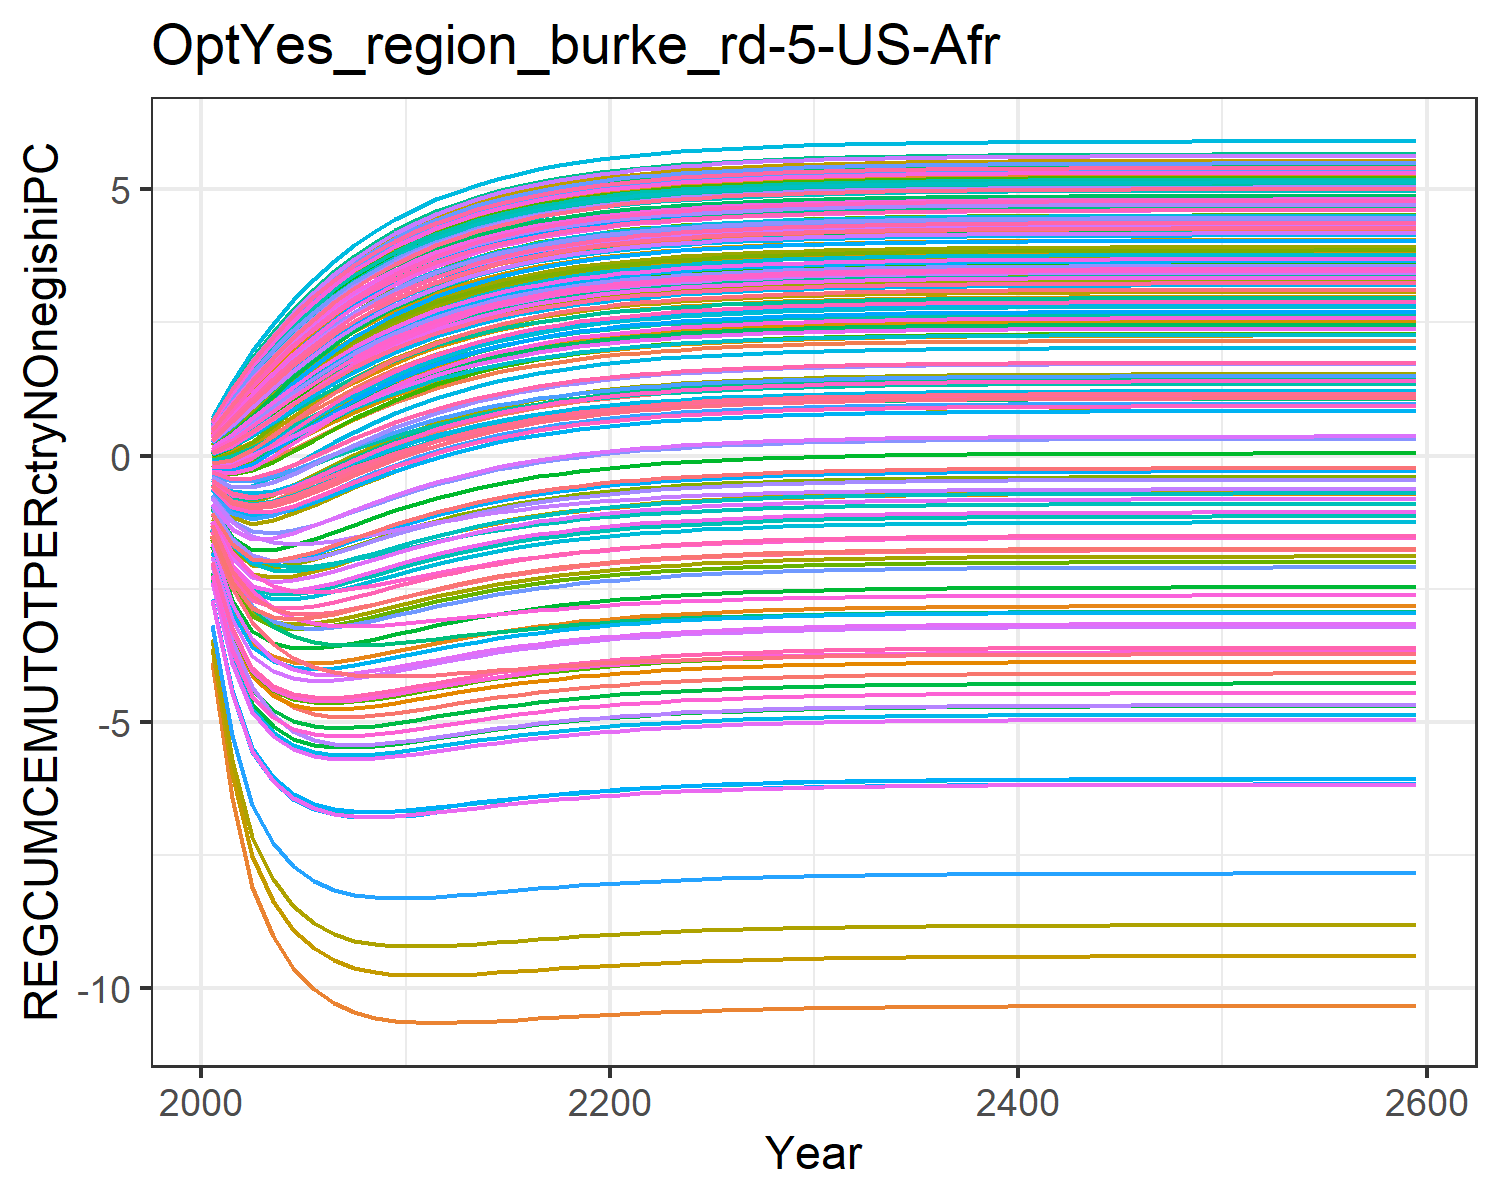

Source data for this figure (header and first rows):
-1.8927983449656178, -0.6237056291404299, -0.04560242856733998, 0.5239057545132222, 0.2936834778693437, -0.20928471559883555, 0.6022118793093816, 0.6234176394646384, 0.10168237958624993, -3.8711406639901638, 0.6063095311513966, -1.7827421327198998, -2.073021025695289, -1.0233953453663824, 0.1793036335423146, 0.4090240248828664, 0.4238419089047091, -0.012768122942178328, 0.13792971749105953, -0.1104840848162949, -0.17869051210934828, 0.18316200428395235, 0.2471950601394507, 0.5465404302448403
-3.208, -0.9023, 0.02192, 1.036, 0.6404, -0.2656, 1.15, 1.184, 0.2811, -6.429, 1.154, -2.876, -3.37, -1.686, 0.4178, 0.8366, 0.8652, 0.08002, 0.3453, -0.05906, -0.1764, 0.449, 0.5596, 1.067
-3.997, -0.9616, 0.187, 1.516, 1.002, -0.1901, 1.648, 1.695, 0.5275, -8.089, 1.653, -3.508, -4.145, -2.017, 0.7073, 1.253, 1.296, 0.2637, 0.6124, 0.08332, -0.06987, 0.7502, 0.8952, 1.568
-4.462, -0.8459, 0.3969, 1.954, 1.354, -0.04649, 2.095, 2.152, 0.798, -9.02, 2.102, -3.767, -4.498, -2.153, 1.01, 1.643, 1.701, 0.4877, 0.8986, 0.2697, 0.08988, 1.057, 1.228, 2.034
-4.722, -0.6781, 0.6229, 2.349, 1.685, 0.1295, 2.492, 2.559, 1.07, -9.617, 2.502, -3.874, -4.674, -2.172, 1.306, 2, 2.072, 0.7245, 1.183, 0.4732, 0.2733, 1.353, 1.543, 2.458
-4.854, -0.4933, 0.8486, 2.702, 1.989, 0.3171, 2.842, 2.918, 1.331, -10.01, 2.856, -3.897, -4.749, -2.124, 1.586, 2.323, 2.407, 0.9586, 1.453, 0.678, 0.4628, 1.629, 1.835, 2.837
-4.905, -0.3082, 1.065, 3.014, 2.264, 0.5041, 3.151, 3.234, 1.574, -10.27, 3.168, -3.873, -4.764, -2.039, 1.844, 2.612, 2.706, 1.181, 1.704, 0.8753, 0.6482, 1.883, 2.101, 3.173
-4.906, -0.13, 1.267, 3.289, 2.51, 0.683, 3.422, 3.512, 1.797, -10.44, 3.442, -3.82, -4.742, -1.935, 2.078, 2.868, 2.972, 1.388, 1.933, 1.06, 0.8239, 2.112, 2.34, 3.47
-4.876, 0.03689, 1.452, 3.531, 2.73, 0.85, 3.659, 3.755, 1.999, -10.55, 3.681, -3.751, -4.698, -1.825, 2.289, 3.095, 3.207, 1.577, 2.139, 1.231, 0.9868, 2.318, 2.553, 3.731
-4.829, 0.1911, 1.619, 3.742, 2.924, 1.003, 3.866, 3.966, 2.179, -10.61, 3.891, -3.674, -4.64, -1.715, 2.477, 3.294, 3.413, 1.748, 2.323, 1.385, 1.136, 2.501, 2.742, 3.959
-4.772, 0.3317, 1.768, 3.927, 3.095, 1.141, 4.047, 4.151, 2.34, -10.63, 4.073, -3.594, -4.576, -1.609, 2.643, 3.469, 3.594, 1.9, 2.487, 1.525, 1.27, 2.663, 2.909, 4.157
-4.711, 0.4582, 1.902, 4.088, 3.245, 1.265, 4.204, 4.311, 2.481, -10.64, 4.232, -3.516, -4.51, -1.509, 2.789, 3.622, 3.752, 2.036, 2.631, 1.649, 1.391, 2.806, 3.056, 4.331
-4.651, 0.5713, 2.02, 4.229, 3.377, 1.376, 4.341, 4.451, 2.607, -10.64, 4.371, -3.442, -4.445, -1.417, 2.918, 3.756, 3.89, 2.156, 2.758, 1.759, 1.498, 2.932, 3.185, 4.481
-4.592, 0.6717, 2.124, 4.351, 3.492, 1.475, 4.46, 4.572, 2.717, -10.62, 4.491, -3.373, -4.384, -1.333, 3.032, 3.873, 4.01, 2.262, 2.87, 1.857, 1.594, 3.042, 3.298, 4.612
-4.538, 0.7605, 2.216, 4.457, 3.592, 1.562, 4.563, 4.678, 2.813, -10.61, 4.595, -3.31, -4.327, -1.258, 3.131, 3.975, 4.115, 2.355, 2.968, 1.944, 1.678, 3.139, 3.396, 4.725
-4.487, 0.8387, 2.297, 4.549, 3.68, 1.638, 4.653, 4.769, 2.898, -10.58, 4.686, -3.252, -4.274, -1.191, 3.217, 4.063, 4.206, 2.436, 3.053, 2.02, 1.753, 3.223, 3.482, 4.823
-4.441, 0.9074, 2.368, 4.629, 3.756, 1.706, 4.731, 4.849, 2.971, -10.56, 4.765, -3.201, -4.227, -1.131, 3.292, 4.14, 4.285, 2.508, 3.128, 2.086, 1.818, 3.297, 3.557, 4.908
-4.399, 0.9676, 2.429, 4.698, 3.822, 1.765, 4.798, 4.917, 3.036, -10.54, 4.833, -3.154, -4.184, -1.078, 3.358, 4.207, 4.354, 2.57, 3.193, 2.145, 1.875, 3.361, 3.623, 4.982
-4.361, 1.02, 2.483, 4.758, 3.879, 1.816, 4.856, 4.977, 3.092, -10.52, 4.892, -3.113, -4.145, -1.032, 3.415, 4.265, 4.413, 2.624, 3.249, 2.196, 1.925, 3.416, 3.679, 5.046
-4.328, 1.066, 2.53, 4.81, 3.929, 1.861, 4.907, 5.028, 3.14, -10.5, 4.943, -3.076, -4.111, -0.9907, 3.465, 4.315, 4.465, 2.672, 3.298, 2.24, 1.969, 3.465, 3.729, 5.101
-4.298, 1.106, 2.571, 4.855, 3.973, 1.901, 4.951, 5.073, 3.182, -10.48, 4.987, -3.044, -4.08, -0.9547, 3.507, 4.359, 4.509, 2.713, 3.341, 2.279, 2.007, 3.507, 3.771, 5.148
-4.271, 1.141, 2.606, 4.894, 4.01, 1.935, 4.988, 5.111, 3.219, -10.46, 5.025, -3.016, -4.053, -0.9232, 3.545, 4.397, 4.548, 2.749, 3.378, 2.313, 2.041, 3.543, 3.808, 5.189
-4.248, 1.171, 2.637, 4.928, 4.043, 1.965, 5.021, 5.145, 3.251, -10.45, 5.059, -2.991, -4.03, -0.8956, 3.577, 4.429, 4.581, 2.78, 3.41, 2.342, 2.069, 3.575, 3.84, 5.225
-4.227, 1.198, 2.664, 4.957, 4.071, 1.99, 5.049, 5.173, 3.278, -10.43, 5.087, -2.969, -4.009, -0.8716, 3.605, 4.458, 4.61, 2.807, 3.438, 2.368, 2.095, 3.602, 3.868, 5.255
-4.209, 1.221, 2.687, 4.982, 4.095, 2.013, 5.074, 5.198, 3.302, -10.42, 5.112, -2.95, -3.991, -0.8506, 3.629, 4.482, 4.635, 2.83, 3.462, 2.39, 2.116, 3.626, 3.892, 5.282
-4.194, 1.24, 2.707, 5.004, 4.116, 2.032, 5.095, 5.22, 3.323, -10.41, 5.133, -2.933, -3.975, -0.8324, 3.65, 4.503, 4.657, 2.85, 3.483, 2.409, 2.135, 3.647, 3.913, 5.305
-4.18, 1.258, 2.724, 5.023, 4.134, 2.049, 5.113, 5.238, 3.341, -10.4, 5.152, -2.918, -3.961, -0.8165, 3.668, 4.521, 4.676, 2.868, 3.501, 2.426, 2.152, 3.664, 3.931, 5.325
-4.168, 1.272, 2.739, 5.039, 4.15, 2.064, 5.129, 5.254, 3.356, -10.39, 5.168, -2.906, -3.948, -0.8026, 3.684, 4.537, 4.692, 2.883, 3.516, 2.441, 2.166, 3.68, 3.947, 5.342
-4.157, 1.285, 2.752, 5.053, 4.164, 2.077, 5.143, 5.268, 3.37, -10.38, 5.182, -2.894, -3.938, -0.7906, 3.698, 4.551, 4.706, 2.896, 3.53, 2.453, 2.179, 3.693, 3.96, 5.356
-4.148, 1.297, 2.764, 5.065, 4.175, 2.088, 5.155, 5.28, 3.381, -10.38, 5.193, -2.885, -3.928, -0.7802, 3.709, 4.563, 4.718, 2.907, 3.542, 2.464, 2.189, 3.705, 3.972, 5.369
-4.14, 1.306, 2.773, 5.076, 4.186, 2.097, 5.165, 5.291, 3.391, -10.37, 5.204, -2.876, -3.92, -0.7712, 3.72, 4.573, 4.728, 2.917, 3.552, 2.473, 2.199, 3.715, 3.982, 5.38
-4.133, 1.315, 2.782, 5.085, 4.194, 2.105, 5.174, 5.3, 3.4, -10.36, 5.213, -2.869, -3.913, -0.7633, 3.728, 4.582, 4.737, 2.926, 3.56, 2.482, 2.207, 3.723, 3.991, 5.389
-4.127, 1.322, 2.789, 5.092, 4.202, 2.113, 5.181, 5.307, 3.407, -10.36, 5.22, -2.863, -3.907, -0.7565, 3.736, 4.589, 4.745, 2.933, 3.568, 2.489, 2.214, 3.731, 3.998, 5.397
-4.121, 1.328, 2.796, 5.099, 4.209, 2.119, 5.188, 5.314, 3.414, -10.36, 5.227, -2.857, -3.902, -0.7506, 3.743, 4.596, 4.752, 2.939, 3.574, 2.495, 2.22, 3.737, 4.005, 5.405
-4.117, 1.334, 2.801, 5.105, 4.214, 2.124, 5.194, 5.32, 3.419, -10.35, 5.233, -2.852, -3.897, -0.7455, 3.748, 4.602, 4.758, 2.945, 3.58, 2.5, 2.225, 3.743, 4.01, 5.411
-4.113, 1.338, 2.806, 5.11, 4.219, 2.129, 5.198, 5.325, 3.424, -10.35, 5.238, -2.848, -3.893, -0.7411, 3.753, 4.607, 4.763, 2.95, 3.585, 2.505, 2.229, 3.747, 4.015, 5.416
-4.109, 1.342, 2.81, 5.114, 4.223, 2.133, 5.203, 5.329, 3.428, -10.35, 5.242, -2.845, -3.89, -0.7373, 3.757, 4.611, 4.767, 2.954, 3.589, 2.509, 2.233, 3.752, 4.019, 5.42
-4.106, 1.346, 2.813, 5.118, 4.227, 2.136, 5.206, 5.333, 3.432, -10.34, 5.246, -2.842, -3.887, -0.7339, 3.761, 4.614, 4.771, 2.957, 3.593, 2.512, 2.237, 3.755, 4.023, 5.424
-4.104, 1.349, 2.816, 5.121, 4.23, 2.139, 5.209, 5.336, 3.435, -10.34, 5.249, -2.839, -3.884, -0.7311, 3.764, 4.618, 4.774, 2.96, 3.596, 2.515, 2.24, 3.758, 4.026, 5.428
-4.101, 1.351, 2.819, 5.124, 4.233, 2.142, 5.212, 5.339, 3.438, -10.34, 5.252, -2.836, -3.882, -0.7286, 3.767, 4.62, 4.777, 2.963, 3.599, 2.517, 2.242, 3.761, 4.029, 5.43
-4.099, 1.354, 2.821, 5.126, 4.235, 2.144, 5.215, 5.341, 3.44, -10.34, 5.254, -2.834, -3.88, -0.7264, 3.769, 4.623, 4.779, 2.965, 3.601, 2.52, 2.244, 3.763, 4.031, 5.433
-4.098, 1.356, 2.823, 5.128, 4.237, 2.146, 5.217, 5.343, 3.442, -10.34, 5.256, -2.833, -3.878, -0.7246, 3.771, 4.625, 4.781, 2.967, 3.603, 2.522, 2.246, 3.765, 4.033, 5.435
-4.096, 1.357, 2.825, 5.13, 4.239, 2.148, 5.218, 5.345, 3.444, -10.34, 5.258, -2.831, -3.877, -0.723, 3.773, 4.626, 4.783, 2.969, 3.605, 2.523, 2.248, 3.767, 4.035, 5.437
-4.095, 1.359, 2.827, 5.132, 4.241, 2.149, 5.22, 5.346, 3.445, -10.33, 5.259, -2.83, -3.875, -0.7216, 3.774, 4.628, 4.784, 2.971, 3.606, 2.525, 2.249, 3.768, 4.036, 5.439
-4.094, 1.36, 2.828, 5.133, 4.242, 2.15, 5.221, 5.348, 3.447, -10.33, 5.261, -2.829, -3.874, -0.7204, 3.776, 4.629, 4.786, 2.972, 3.608, 2.526, 2.251, 3.77, 4.038, 5.44
-4.093, 1.361, 2.829, 5.134, 4.243, 2.151, 5.222, 5.349, 3.448, -10.33, 5.262, -2.828, -3.873, -0.7193, 3.777, 4.63, 4.787, 2.973, 3.609, 2.527, 2.252, 3.771, 4.039, 5.441
-4.092, 1.362, 2.83, 5.135, 4.244, 2.152, 5.223, 5.35, 3.449, -10.33, 5.263, -2.827, -3.872, -0.7184, 3.778, 4.631, 4.788, 2.974, 3.61, 2.528, 2.253, 3.772, 4.04, 5.442
-4.091, 1.363, 2.831, 5.136, 4.245, 2.153, 5.224, 5.351, 3.45, -10.33, 5.264, -2.826, -3.872, -0.7177, 3.779, 4.632, 4.789, 2.975, 3.61, 2.529, 2.253, 3.773, 4.041, 5.443
-4.091, 1.364, 2.831, 5.137, 4.246, 2.154, 5.225, 5.351, 3.45, -10.33, 5.264, -2.825, -3.871, -0.717, 3.779, 4.633, 4.789, 2.975, 3.611, 2.529, 2.254, 3.773, 4.041, 5.444
-4.09, 1.364, 2.832, 5.138, 4.246, 2.154, 5.225, 5.352, 3.451, -10.33, 5.265, -2.825, -3.87, -0.7164, 3.78, 4.634, 4.79, 2.976, 3.612, 2.53, 2.255, 3.774, 4.042, 5.444
-4.09, 1.365, 2.833, 5.138, 4.247, 2.155, 5.226, 5.353, 3.452, -10.33, 5.265, -2.824, -3.87, -0.7159, 3.781, 4.634, 4.791, 2.977, 3.612, 2.53, 2.255, 3.775, 4.043, 5.445
-4.089, 1.365, 2.833, 5.139, 4.247, 2.155, 5.226, 5.353, 3.452, -10.33, 5.266, -2.824, -3.87, -0.7155, 3.781, 4.635, 4.791, 2.977, 3.613, 2.531, 2.256, 3.775, 4.043, 5.445
-4.089, 1.366, 2.833, 5.139, 4.248, 2.156, 5.227, 5.354, 3.452, -10.33, 5.266, -2.824, -3.869, -0.7151, 3.781, 4.635, 4.791, 2.977, 3.613, 2.531, 2.256, 3.775, 4.043, 5.446
-4.089, 1.366, 2.834, 5.139, 4.248, 2.156, 5.227, 5.354, 3.453, -10.33, 5.267, -2.823, -3.869, -0.7148, 3.782, 4.635, 4.792, 2.978, 3.614, 2.532, 2.256, 3.776, 4.044, 5.446
-4.088, 1.366, 2.834, 5.14, 4.248, 2.156, 5.227, 5.354, 3.453, -10.33, 5.267, -2.823, -3.869, -0.7145, 3.782, 4.636, 4.792, 2.978, 3.614, 2.532, 2.257, 3.776, 4.044, 5.447
-4.088, 1.366, 2.834, 5.14, 4.249, 2.157, 5.228, 5.354, 3.453, -10.33, 5.267, -2.823, -3.868, -0.7143, 3.782, 4.636, 4.792, 2.978, 3.614, 2.532, 2.257, 3.776, 4.044, 5.447
-4.088, 1.367, 2.834, 5.14, 4.249, 2.157, 5.228, 5.355, 3.453, -10.33, 5.267, -2.823, -3.868, -0.7141, 3.783, 4.636, 4.793, 2.979, 3.614, 2.532, 2.257, 3.776, 4.045, 5.447
-4.088, 1.367, 2.835, 5.14, 4.249, 2.157, 5.228, 5.355, 3.454, -10.33, 5.268, -2.823, -3.868, -0.7139, 3.783, 4.636, 4.793, 2.979, 3.615, 2.533, 2.257, 3.777, 4.045, 5.447
-4.088, 1.367, 2.835, 5.14, 4.249, 2.157, 5.228, 5.355, 3.454, -10.33, 5.268, -2.822, -3.868, -0.7137, 3.783, 4.636, 4.793, 2.979, 3.615, 2.533, 2.257, 3.777, 4.045, 5.447
-4.087, 1.368, 2.836, 5.141, 4.25, 2.158, 5.229, 5.356, 3.455, -10.33, 5.269, -2.821, -3.867, -0.7127, 3.784, 4.637, 4.794, 2.98, 3.616, 2.534, 2.258, 3.778, 4.046, 5.449
